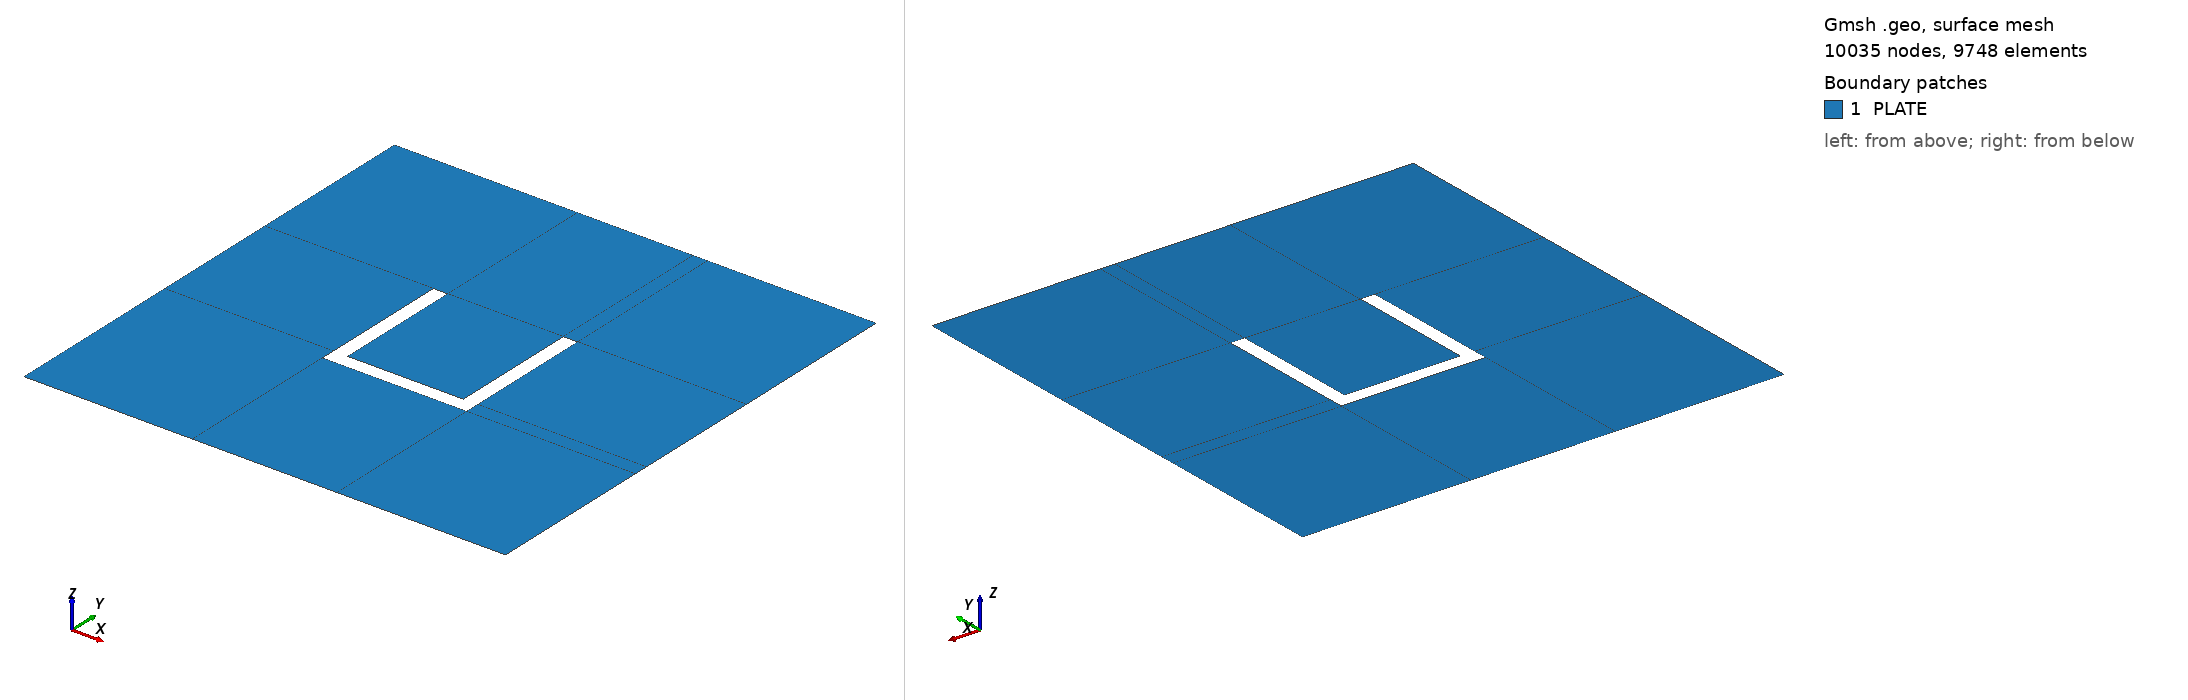

Gmsh geometry script, surface-meshed: 10035 nodes, 9748 surface elements. Boundary patches (legend numbers): 1 PLATE. Left view from above one corner, right view from below the opposite corner. Legend entries are the model's physical surfaces. The drawing asked Gmsh for element sizes between 1% and 20% of the model's largest extent; the script's own settings can give other sizes.

=== u_shape_cutout.geo (drawn) ===
lx=1.0;
ly=lx;
eta1=0.3;
eta2=0.1;
eta3=1-eta2;
a=lx*eta1;
b=a;
c=a*eta2;
d=b*eta3;
xa=lx/2;
ya=ly/2;
Point(1)={0.0,0.0,0.0};
Point(2)={lx,0.0,0.0};
Point(3)={lx,ly,0.0};
Point(4)={0.0,ly,0.0};
Point(5)={xa-a/2,ya-b/2,0.0};
Point(6)={xa+a/2,ya-b/2,0.0};
Point(7)={xa+a/2,ya+b/2,0.0};
Point(8)={xa-a/2,ya+b/2,0.0};
Point(9)={xa-a/2+c,ya-b/2,0.0};
Point(10)={xa+a/2-c,ya-b/2,0.0};
Point(11)={xa-a/2+c,ya-b/2+b-d,0.0};
Point(12)={xa+a/2-c,ya-b/2+b-d,0.0};
Point(13)={xa+a/2-c,ya+b/2,0.0};
Point(14)={xa-a/2+c,ya+b/2,0.0};
Point(15)={xa-a/2,ya-b/2+b-d,0.0};
Point(16)={xa+a/2,ya-b/2+b-d,0.0};
Point(17)={xa-a/2,0.0,0.0};
Point(18)={xa-a/2+c,0.0,0.0};
Point(19)={xa+a/2,0.0,0.0};
Point(20)={xa+a/2-c,0.0,0.0};
Point(21)={xa-a/2,ly,0.0};
Point(22)={xa-a/2+c,ly,0.0};
Point(23)={xa+a/2,ly,0.0};
Point(24)={xa+a/2-c,ly,0.0};
//
Point(25)={0.0,ya-b/2,0.0};
Point(26)={0.0,ya-b/2+b-d,0.0};
Point(27)={0.0,ya+b/2,0.0};
Point(28)={lx,ya-b/2,0.0};
Point(29)={lx,ya-b/2+b-d,0.0};
Point(30)={lx,ya+b/2,0.0};//+
Line(1) = {1, 17};
//+
Line(2) = {17, 5};
//+
Line(3) = {5, 25};
//+
Line(4) = {25, 1};
//+
Line(5) = {17, 18};
//+
Line(6) = {18, 9};
//+
Line(7) = {9, 5};
//+
Line(8) = {18, 20};
//+
Line(9) = {20, 10};
//+
Line(10) = {10, 9};
//+
Line(11) = {20, 19};
//+
Line(12) = {19, 6};
//+
Line(13) = {6, 10};
//+
Line(14) = {19, 2};
//+
Line(15) = {2, 28};
//+
Line(16) = {28, 6};
//+
Line(17) = {6, 16};
//+
Line(18) = {16, 29};
//+
Line(19) = {28, 29};
//+
Line(20) = {29, 30};
//+
Line(21) = {30, 7};
//+
Line(22) = {7, 16};
//+
Line(23) = {7, 23};
//+
Line(24) = {23, 3};
//+
Line(25) = {3, 30};
//+
Line(26) = {7, 13};
//+
Line(27) = {13, 24};
//+
Line(28) = {24, 23};
//+
Line(29) = {13, 14};
//+
Line(30) = {14, 22};
//+
Line(31) = {22, 24};
//+
Line(32) = {21, 4};
//+
Line(33) = {4, 27};
//+
Line(34) = {27, 8};
//+
Line(35) = {8, 21};
//+
Line(36) = {14, 11};
//+
Line(37) = {11, 12};
//+
Line(38) = {12, 13};
//+
Line(39) = {21, 22};
//+
Line(40) = {8, 14};
//+
Line(41) = {8, 15};
//+
Line(42) = {15, 26};
//+
Line(43) = {26, 27};
//+
Line(44) = {26, 25};
//+
Line(45) = {15, 5};
//+
Curve Loop(1) = {4, 1, 2, 3};
//+
Plane Surface(1) = {1};
//+
Curve Loop(2) = {2, -7, -6, -5};
//+
Plane Surface(2) = {2};
//+
Curve Loop(3) = {6, -10, -9, -8};
//+
Plane Surface(3) = {3};
//+
Curve Loop(4) = {9, -13, -12, -11};
//+
Plane Surface(4) = {4};
//+
Curve Loop(5) = {16, -12, 14, 15};
//+
Plane Surface(5) = {5};
//+
Curve Loop(6) = {16, 17, 18, -19};
//+
Plane Surface(6) = {6};
//+
Curve Loop(7) = {18, 20, 21, 22};
//+
Plane Surface(7) = {7};
//+
Curve Loop(8) = {21, 23, 24, 25};
//+
Plane Surface(8) = {8};
//+
Curve Loop(9) = {23, -28, -27, -26};
//+
Plane Surface(9) = {9};
//+
Curve Loop(10) = {31, -27, 29, 30};
//+
Plane Surface(10) = {10};
//+
Curve Loop(11) = {30, -39, -35, 40};
//+
Plane Surface(11) = {11};
//+
Curve Loop(12) = {35, 32, 33, 34};
//+
Plane Surface(12) = {12};
//+
Curve Loop(13) = {34, 41, 42, 43};
//+
Plane Surface(13) = {13};
//+
Curve Loop(14) = {42, 44, -3, -45};
//+
Plane Surface(14) = {14};
//+
Transfinite Curve {44, 45, 17, 19} = 4 Using Progression 1;
//+
Transfinite Curve {5, 7, 40, 39} = 4 Using Progression 1;
//+
Transfinite Curve {11, 13, 26, 28} = 4 Using Progression 1;
//+
Transfinite Curve {33, 35, 30, 27, 23, 25} = 36 Using Progression 1;
//+
Transfinite Curve {4, 2, 6, 9, 12, 15} = 36 Using Progression 1;
//+
Transfinite Curve {43, 41, 36, 38, 22, 20} = 28 Using Progression 1;
//+
Transfinite Curve {1, 3, 42, 34, 32} = 36 Using Progression 1;
//+
Transfinite Curve {14, 16, 18, 21, 24} = 36 Using Progression 1;
//+
Transfinite Curve {8, 10, 37, 29, 31} = 25 Using Progression 1;
//+
Curve Loop(15) = {37, 38, 29, 36};
//+
Plane Surface(15) = {15};
//+
Transfinite Surface {1} = {1, 17, 5, 25};
//+
Transfinite Surface {2} = {17, 18, 9, 5};
//+
Transfinite Surface {3} = {18, 20, 10, 9};
//+
Transfinite Surface {4} = {20, 19, 6, 10};
//+
Transfinite Surface {5} = {19, 2, 28, 6};
//+
Transfinite Surface {14} = {25, 5, 15, 26};
//+
Transfinite Surface {6} = {6, 28, 29, 16};
//+
Transfinite Surface {13} = {26, 15, 8, 27};
//+
Transfinite Surface {15} = {11, 12, 13, 14};
//+
Transfinite Surface {7} = {16, 29, 30, 7};
//+
Transfinite Surface {12} = {27, 8, 21, 4};
//+
Transfinite Surface {11} = {8, 14, 22, 21};
//+
Transfinite Surface {10} = {14, 13, 24, 22};
//+
Transfinite Surface {9} = {13, 7, 23, 24};
//+
Transfinite Surface {8} = {7, 30, 3, 23};
//+
Recombine Surface {1, 2, 14, 3, 13, 4, 5, 15, 6, 12, 7, 11, 10, 9, 8};
//+
Physical Surface("PLATE", 46) = {1, 2, 14, 3, 13, 4, 5, 15, 6, 12, 7, 11, 10, 9, 8};
